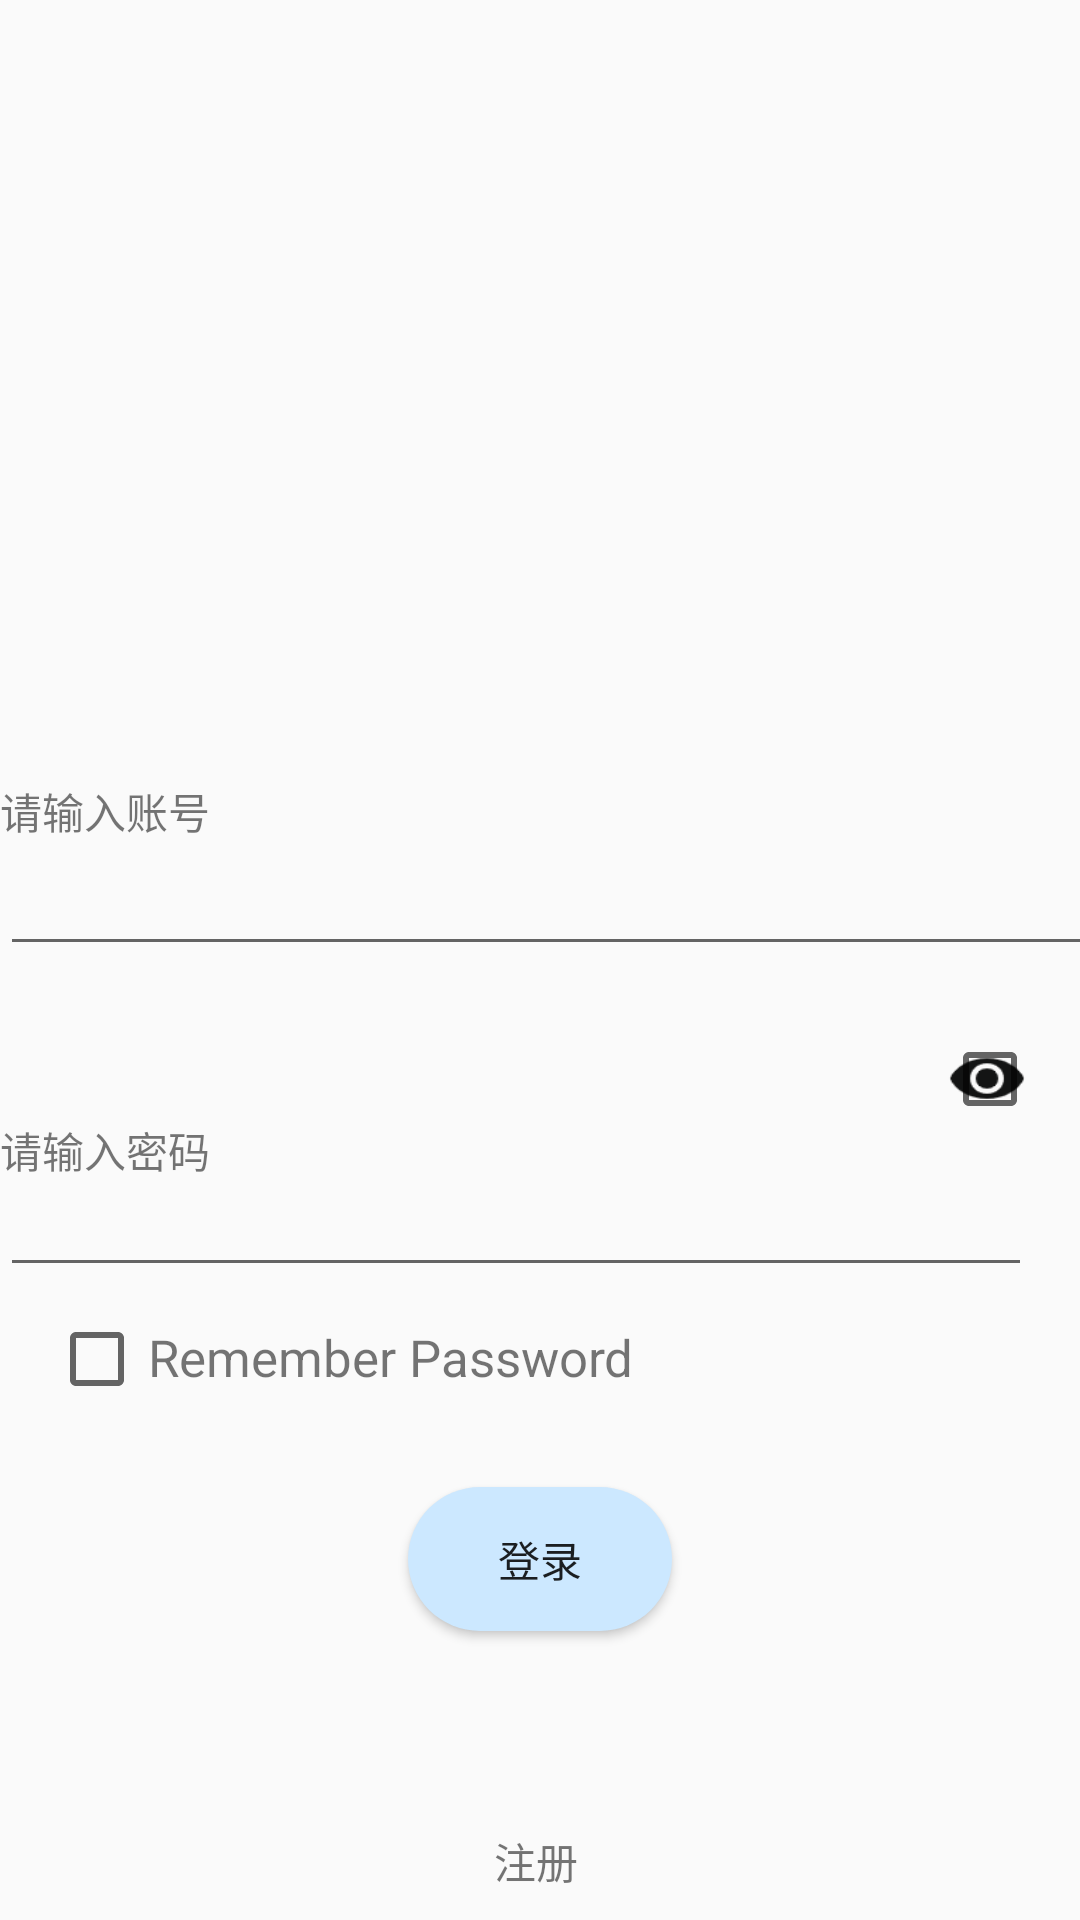

Here is an Android app screen rendered from its layout file. Give the layout XML and the strings, colors and styles it references.
<!-- AndroidManifest.xml: application theme Theme.Goods -->
<!-- res/layout/activity_login.xml -->
<?xml version="1.0" encoding="utf-8"?>
<androidx.constraintlayout.widget.ConstraintLayout xmlns:android="http://schemas.android.com/apk/res/android"
    xmlns:app="http://schemas.android.com/apk/res-auto"
    xmlns:tools="http://schemas.android.com/tools"
    android:layout_width="match_parent"
    android:layout_height="match_parent"
    tools:context=".activities.LoginActivity">

    <LinearLayout
        android:layout_width="match_parent"
        android:layout_height="match_parent"
        android:background="@drawable/my1"
/>
    <ImageView
        android:id="@+id/login_image"
        android:layout_width="260dp"
        android:layout_height="176dp"
        app:layout_constraintBottom_toTopOf="@+id/linearLayout"
        app:layout_constraintEnd_toEndOf="parent"
        app:layout_constraintStart_toStartOf="parent"
        app:layout_constraintTop_toTopOf="parent"
        app:srcCompat="@drawable/xiao"
        tools:ignore="MissingConstraints" />

    <LinearLayout
        android:id="@+id/linearLayout2"
        android:layout_width="344dp"
        android:layout_height="83dp"
        android:layout_marginTop="24dp"
        android:orientation="vertical"
        app:layout_constraintStart_toStartOf="parent"
        app:layout_constraintTop_toBottomOf="@+id/linearLayout">

        <CheckBox
            android:id="@+id/l_checkbox"
            android:layout_width="30dp"
            android:layout_height="27dp"
            android:layout_gravity="end"
            android:background="@drawable/mi_ma" />

        <TextView
            android:id="@+id/textView1"
            android:layout_width="384dp"
            android:layout_height="wrap_content"

            android:text="请输入密码" />

        
        
        
        
        
        

        <EditText
            android:id="@+id/l_password"
            android:layout_width="match_parent"
            android:layout_height="wrap_content"
            android:ems="10"
            android:inputType="textPassword" />


    </LinearLayout>

    <LinearLayout
        android:id="@+id/linearLayout"
        android:layout_width="414dp"
        android:layout_height="wrap_content"
        android:orientation="vertical"
        app:layout_constraintBottom_toBottomOf="parent"
        app:layout_constraintTop_toTopOf="parent"
        app:layout_constraintVertical_bias="0.45"
        tools:layout_editor_absoluteX="-2dp"
        tools:ignore="MissingConstraints">

        <TextView
            android:id="@+id/textView4"
            android:layout_width="380dp"
            android:layout_height="wrap_content"

            android:text="请输入账号" />

        <EditText
            android:id="@+id/l_id"
            android:layout_width="match_parent"
            android:layout_height="wrap_content"

            android:ems="10"
            android:inputType="textPersonName" />
    </LinearLayout>

    <Button
        android:id="@+id/login"
        android:layout_width="wrap_content"
        android:layout_height="wrap_content"
        android:text="登录"
        android:background="@drawable/liu_button"
        app:layout_constraintBottom_toTopOf="@+id/xv_zhuce"
        app:layout_constraintEnd_toEndOf="parent"
        app:layout_constraintStart_toStartOf="parent"
        app:layout_constraintTop_toBottomOf="@+id/linearLayout2" />

    <TextView
        android:id="@+id/xv_zhuce"
        android:layout_width="63dp"
        android:layout_height="30dp"
        android:text="     注册"
        app:layout_constraintBottom_toBottomOf="parent"
        app:layout_constraintEnd_toEndOf="@+id/login"
        app:layout_constraintHorizontal_bias="0.48"
        app:layout_constraintStart_toStartOf="@+id/login"
        tools:ignore="MissingConstraints" />

    <CheckBox
        android:id="@+id/l_checkBox"
        android:layout_width="33dp"
        android:layout_height="48dp"
        app:layout_constraintEnd_toEndOf="parent"
        app:layout_constraintHorizontal_bias="0.05"
        app:layout_constraintStart_toStartOf="parent"
        app:layout_constraintTop_toBottomOf="@+id/linearLayout2" />

    <TextView
        android:id="@+id/textView3"
        android:layout_width="225dp"
        android:layout_height="21dp"
        android:textSize="17dp"
        android:layout_marginTop="12dp"
        android:text="Remember Password"
        app:layout_constraintStart_toEndOf="@+id/l_checkBox"
        app:layout_constraintTop_toBottomOf="@+id/linearLayout2" />


</androidx.constraintlayout.widget.ConstraintLayout>
<!-- resources referenced by this layout -->
<resources>
  <!-- drawable liu_button (drawable) -->
  <?xml version="1.0" encoding="utf-8"?>
  <selector xmlns:android="http://schemas.android.com/apk/res/android">
  <item android:state_pressed="true">
      <shape>
          <solid android:color="#DACCC3"/>
          <corners android:radius="15dp"/>
      </shape>
  </item>
      <item android:state_pressed="false">
          <shape>
              <solid android:color="#CCE8FF"/>
              <corners android:radius="30dp"/>
          </shape>
      </item>
  
  </selector>
  <!-- drawable mi_ma (drawable) -->
  <?xml version="1.0" encoding="utf-8"?>
  <selector xmlns:android="http://schemas.android.com/apk/res/android">
  <item android:state_checked="true" android:drawable="@drawable/by"/>
      <item android:state_checked="false" android:drawable="@drawable/my"/>
  </selector>
  <!-- drawable my: png bitmap (drawable, 1351 bytes) -->
  <style name="Theme.Goods" parent="Theme.MaterialComponents.DayNight.DarkActionBar.Bridge">
          
          <item name="colorPrimary">@color/purple_500</item>
          <item name="colorPrimaryVariant">@color/purple_700</item>
          <item name="colorOnPrimary">@color/white</item>
          
          <item name="colorSecondary">@color/teal_200</item>
          <item name="colorSecondaryVariant">@color/teal_700</item>
          <item name="colorOnSecondary">@color/black</item>
          
          <item name="android:statusBarColor" tools:targetApi="l">?attr/colorPrimaryVariant</item>
          
      </style>
  <!-- drawable by: png bitmap (drawable, 1400 bytes) -->
  <!-- not gathered from this repository: default colours our renderer supplied (Android Studio template values) -->
  <color name="purple_500">#FF6200EE</color>
  <color name="purple_700">#FF3700B3</color>
  <color name="teal_200">#FF03DAC5</color>
  <color name="teal_700">#FF018786</color>
  <color name="black">#FF000000</color>
  <color name="white">#FFFFFFFF</color>
</resources>
